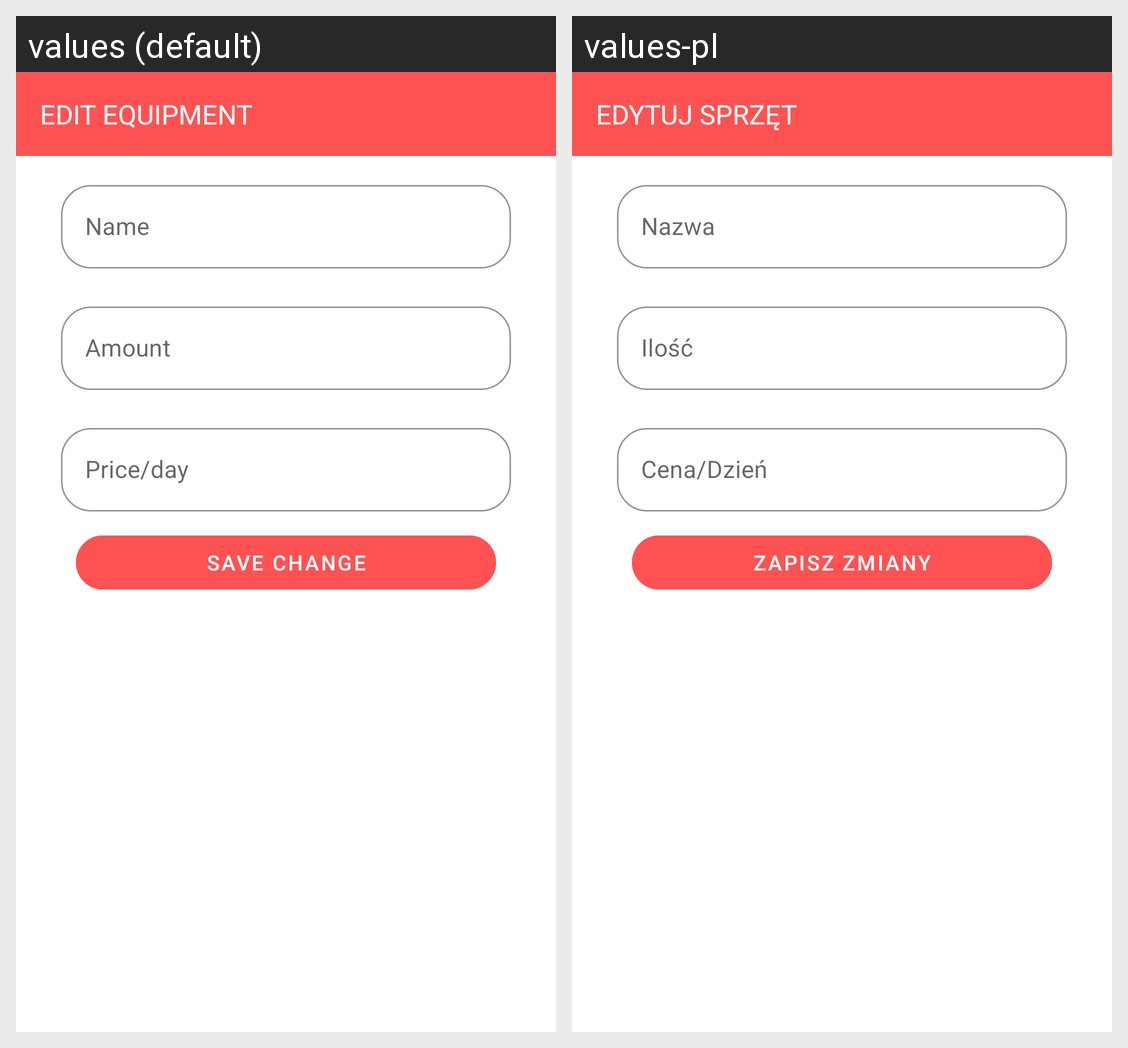

For this localized Android screen grid, give each drawn string resource with its value in every locale shown.
Android screen res/layout/activity_show_equipment.xml rendered under 2 locales, left to right: values (default), values-pl. Device: Nexus 5 (rendered at 1080×1920; each locale shown at half size, 540×960, under a caption strip naming it); theme AppTheme.
Strings drawn on this screen, with the default value and each locale's value (text and hints the layout hard-codes, and strings that could not be matched under every locale, appear in the picture but are not listed):

ce_edit_equipment
  values: Edit Equipment
  values-pl: Edytuj Sprzęt

ce_name_hint_text
  values: Name
  values-pl: Nazwa

ce_amount_hint_text
  values: Amount
  values-pl: Ilość

ce_price_hint_text
  values: Price/day
  values-pl: Cena/Dzień

ce_save_edit
  values: SAVE CHANGE
  values-pl: ZAPISZ ZMIANY
